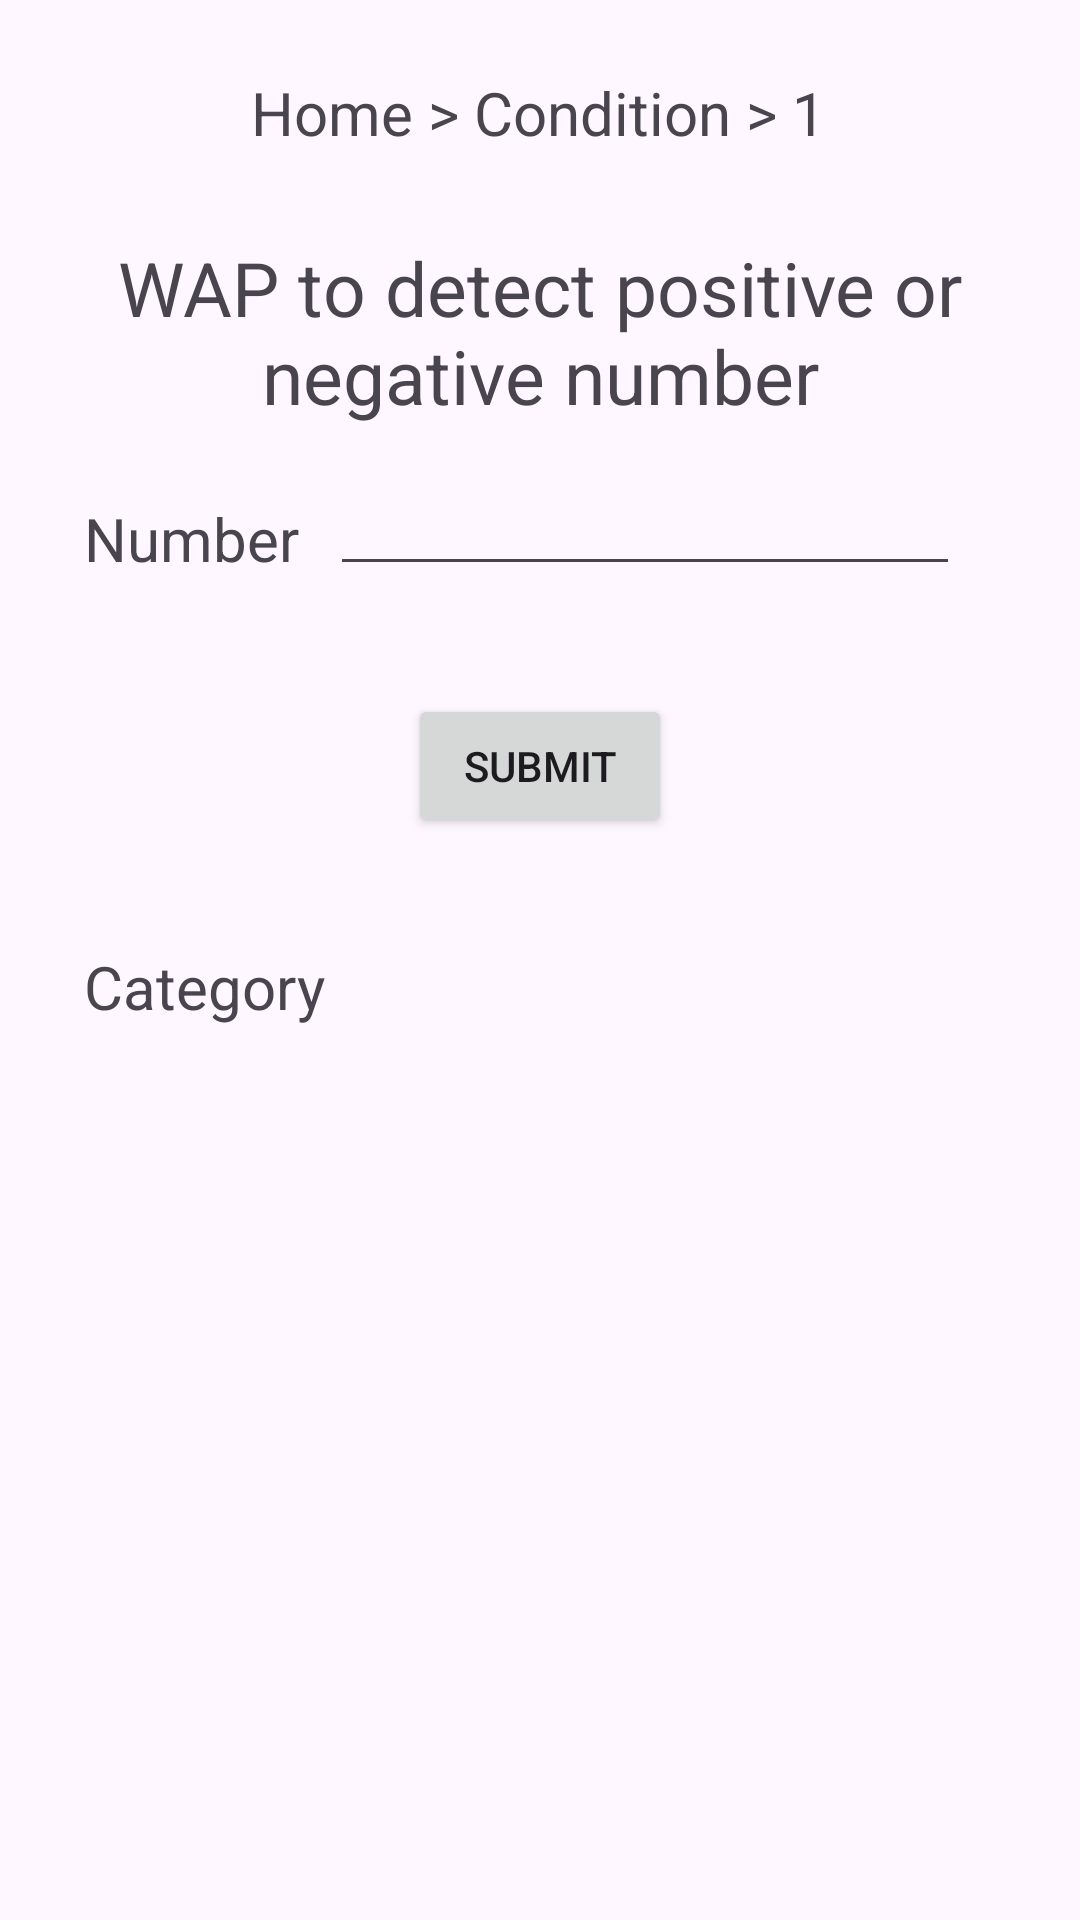

The Android layout XML behind this screen, and the referenced resources:
<!-- AndroidManifest.xml: application theme Theme.Icube -->
<!-- res/layout/if1.xml -->
<?xml version="1.0" encoding="utf-8"?>
<androidx.constraintlayout.widget.ConstraintLayout xmlns:android="http://schemas.android.com/apk/res/android"
    xmlns:app="http://schemas.android.com/apk/res-auto"
    xmlns:tools="http://schemas.android.com/tools"
    android:layout_width="match_parent"
    android:layout_height="match_parent"
    tools:context=".if1">

    <TextView
        android:id="@+id/textView36"
        android:layout_width="wrap_content"
        android:layout_height="wrap_content"
        android:layout_marginTop="24dp"
        android:text="Home > Condition > 1"
        android:textSize="20dp"
        android:textAlignment="center"
        app:layout_constraintEnd_toEndOf="parent"
        app:layout_constraintHorizontal_bias="0.498"
        app:layout_constraintStart_toStartOf="parent"
        app:layout_constraintTop_toTopOf="parent" />

    <TextView
        android:id="@+id/textView37"
        android:layout_width="wrap_content"
        android:layout_height="wrap_content"
        android:layout_marginTop="28dp"
        android:text="WAP to detect positive or negative number"
        android:textSize="25dp"
        android:textAlignment="center"
        app:layout_constraintEnd_toEndOf="parent"
        app:layout_constraintHorizontal_bias="0.498"
        app:layout_constraintStart_toStartOf="parent"
        app:layout_constraintTop_toBottomOf="@+id/textView36" />

    <TextView
        android:id="@+id/textView38"
        android:layout_width="wrap_content"
        android:layout_height="wrap_content"
        android:layout_marginStart="28dp"
        android:layout_marginLeft="28dp"
        android:layout_marginTop="24dp"
        android:text="Number"
        android:textSize="20dp"
        app:layout_constraintStart_toStartOf="parent"
        app:layout_constraintTop_toBottomOf="@+id/textView37" />

    <EditText
        android:id="@+id/num"
        android:layout_width="wrap_content"
        android:layout_height="wrap_content"
        android:layout_marginTop="12dp"
        android:layout_marginEnd="40dp"
        android:layout_marginRight="40dp"
        android:ems="10"
        android:inputType="number"
        app:layout_constraintEnd_toEndOf="parent"
        app:layout_constraintTop_toBottomOf="@+id/textView37" />

    <Button
        android:id="@+id/submit"
        android:layout_width="wrap_content"
        android:layout_height="wrap_content"
        android:layout_marginTop="36dp"
        android:text="Submit"
        app:layout_constraintEnd_toEndOf="parent"
        app:layout_constraintStart_toStartOf="parent"
        app:layout_constraintTop_toBottomOf="@+id/num" />

    <TextView
        android:id="@+id/textView39"
        android:layout_width="wrap_content"
        android:layout_height="wrap_content"
        android:layout_marginStart="28dp"
        android:layout_marginLeft="28dp"
        android:layout_marginTop="36dp"
        android:text="Category"
        android:textSize="20dp"
        app:layout_constraintStart_toStartOf="parent"
        app:layout_constraintTop_toBottomOf="@+id/submit" />

    <TextView
        android:id="@+id/cat"
        android:layout_width="wrap_content"
        android:layout_height="wrap_content"
        android:layout_marginTop="36dp"
        android:layout_marginEnd="240dp"
        android:layout_marginRight="240dp"
        android:text=""
        android:textSize="20dp"
        app:layout_constraintEnd_toEndOf="parent"
        app:layout_constraintTop_toBottomOf="@+id/submit" />
</androidx.constraintlayout.widget.ConstraintLayout>
<!-- resources referenced by this layout -->
<resources>
  <style name="Theme.Icube" parent="Base.Theme.Icube" />
  <style name="Base.Theme.Icube" parent="Theme.Material3.DayNight.NoActionBar">
          
          
      </style>
</resources>
